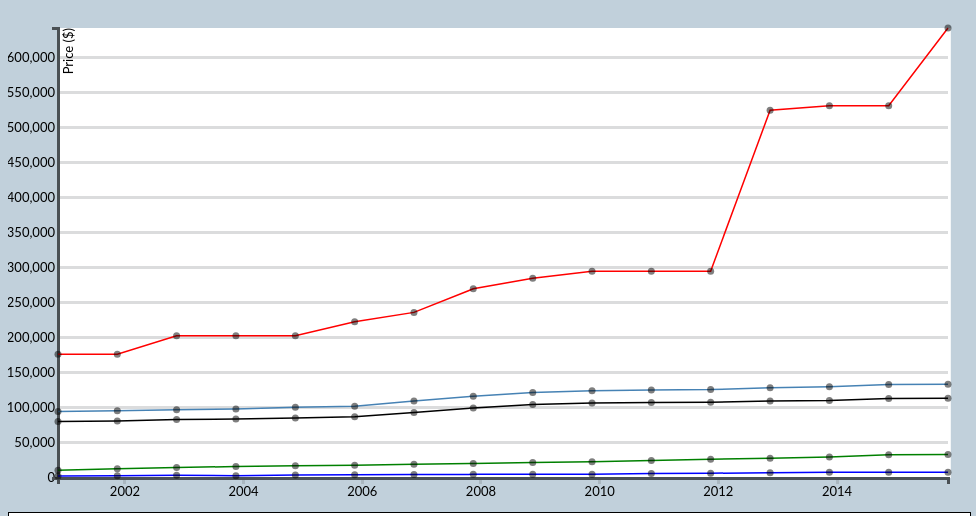
D3 v3 page, settled after 480 driven frames (8 s of simulated time); the page loaded 1 data file(s).


// ── app.js
//ajax call for json data
d3.json("salary_data.json", function(error, data) {
  if (error) throw error;
 
      		

//reads data as a number    
    data.forEach(function(d) {
        for(var i in d) {
            d[i] = Number(d[i].replace(/[^0-9\.]+/g,""));
            if (i === "year") {
                var tmp = new Date();
                d[i] = tmp.setYear(d[i]);
            }
        }
    });
    
     
     var menuThing = document.getElementById("menuSelector");
    
     $( "#menuSelector" ).ready(function() {
      menuSelect(this.value);
      generateGraph();
    });
     
    $( "#menuSelector" ).change(function() {
      d3.select("svg").remove();
      menuSelect(this.value);
      generateGraph();
    });
    
    
    function menuSelect(value) {
        
  
    //menuThing.selectedIndex will return the current selected index of the options
    
    console.log( menuThing.options[menuThing.selectedIndex].value);
    console.log(menuSelector);
    

  
   }
   
 function generateGraph() {
  var margin = {top: 20, right: 20, bottom: 30, left: 50},
    width = 960 - margin.left - margin.right,
    height = 500 - margin.top - margin.bottom;

var parseDate = d3.time.format("%d-%b-%y").parse,
    bisectDate = d3.bisector(function(d) { return d.year; }).left,
    formatValue = d3.format(",.2f"),
    formatCurrency = function(d) { return "$" + formatValue(d); };

var x = d3.time.scale()
    .range([0, width]);

var y = d3.scale.linear()
    .range([height, 0]);

var xAxis = d3.svg.axis()
    .scale(x)
    .orient("bottom");

var yAxis = d3.svg.axis()
    .scale(y)
    .orient("left")
    .innerTickSize(-width);

var line = d3.svg.line()
    .x(function(d) { return x(d.year); })
    .y(function(d) { return y(d.average_faculty); }); // Line tracking Average Faculty Salary

var line2 = d3.svg.line()
    .x(function(d) { return x(d.year); })
    .y(function(d) { return y(d.median_faculty); }); // Line tracking Median Faculty Salary
    
var line3 = d3.svg.line()
    .x(function(d) { return x(d.year); })
    .y(function(d) { return y(d.athletic_director); }); // Line tracking Athletic Director Salary
    
var line4 = d3.svg.line()
    .x(function(d) { return x(d.year); })
    .y(function(d) { return y(d.in_state_tuition); }); // Line tracking In state Tuition
    
var line5 = d3.svg.line()
    .x(function(d) { return x(d.year); })
    .y(function(d) { return y(d.out_state_tuition); }); // Line tracking Out of state tuition
    
 //Menu selection
    
//setting margins
var svg = d3.select(".graph").append("svg")
    .attr("width", width + margin.left + margin.right)
    .attr("height", height + margin.top + margin.bottom)
    .append("g")
    .attr("transform", "translate(" + margin.left + "," + margin.top + ")");

//set graph backgoround color   
svg.append("rect")
    .attr("width", "93%")
    .attr("height", "90%")
    .attr("fill", "white");
    //code
//sets x and y axis
  x.domain(d3.extent(data, function(d) { return +d.year; }));
  y.domain(d3.extent([0, d3.max(data, function(d) { return d[menuThing.options[menuThing.selectedIndex].value];  } )]));
  
//label for x axis
  svg.append("g")
      .attr("class", "x axis")
      .attr("transform", "translate(0," + height + ")")
      .call(xAxis)
      
      
//label for y axis
  svg.append("g")
      .attr("class", "y axis")
      .call(yAxis)
      .append("text")
      .attr("transform", "rotate(-90)")
      .attr("y", 6)
      .attr("dy", ".71em")
      .style("text-anchor", "end")
      .text("Price ($)");
      
//path for first line graph
  svg.append("path")
      .datum(data)
      .attr("class", "line")
      .attr("d", line)
  
  svg.append("path")      // Add the line2 path.
        .attr("class", "line")
        .style("stroke", "black")
        .attr("d", line2(data));
        
  svg.append("path")      // Add the line3 path.
        .attr("class", "line")
        .style("stroke", "red")
        .attr("d", line3(data));
 
  svg.append("path")      // Add the line4 path.
        .attr("class", "line")
        .style("stroke", "blue")
        .attr("d", line4(data));
        
        
  svg.append("path")      // Add the line5 path.
        .attr("class", "line")
        .style("stroke", "green")
        .attr("d", line5(data))
        
  // Add the scatterplot
    svg.selectAll("dot")
        .data(data)
      .enter().append("circle")
        .attr("r", 3.5)
        .attr("cx", function(d) { return x(d.year); })
        .attr("cy", function(d) { return y(d.athletic_director); });
        
    svg.selectAll("dot")
        .data(data)
      .enter().append("circle")
        .attr("r", 3.5)
        .attr("cx", function(d) { return x(d.year); })
        .attr("cy", function(d) { return y(d.average_faculty); });
        
    svg.selectAll("dot")
        .data(data)
      .enter().append("circle")
        .attr("r", 3.5)
        .attr("cx", function(d) { return x(d.year); })
        .attr("cy", function(d) { return y(d.median_faculty); });
        
    svg.selectAll("dot")
        .data(data)
      .enter().append("circle")
        .attr("r", 3.5)
        .attr("cx", function(d) { return x(d.year); })
        .attr("cy", function(d) { return y(d.in_state_tuition); });
        
    svg.selectAll("dot")
        .data(data)
      .enter().append("circle")
        .attr("r", 3.5)
        .attr("cx", function(d) { return x(d.year); })
        .attr("cy", function(d) { return y(d.out_state_tuition); });
        
        // mouseover
        var focus = svg.append("g")
            .attr("class", "focus")
            .style("display", "none");
      
        focus.append("circle")
            .attr("r", 4.5);
      
        focus.append("text")
            .attr("x", 9)
            .attr("dy", ".35em")
            .style("fill", "gray");
      
        /*svg.append("rect")
            .attr("class", "overlay")
            .attr("width", width)
            .attr("height", height)
            .on("mouseover", function() { focus.style("display", null); })
            .on("mouseout", function() { focus.style("display", "none"); })
            .on("mousemove", mousemove1);
      
        function mousemove1() {
          var x0 = x.invert(d3.mouse(this)[0]),
              i = bisectDate(data, x0, 1),
              d0 = data[i - 1],
              d1 = data[i],
              d = x0 - d0.year > d1.year - x0 ? d1 : d0;
          focus.attr("transform", "translate(" + x(d.year) + "," + y(d.out_state_tuition) + ")");
          focus.select("text").text(d.out_state_tuition);
  }*/
  
}
    
});





### data: salary_data.json
[
 {
  "year": "2000",
  "average_faculty": "94,756.36",
  "median_faculty": "80,702.00",
  "athletic_director": "176,748.00",
  "in_state_tuition": "2,768.32",
  "out_state_tuition": "11,026.00"
 },
 {
  "year": "2001",
  "average_faculty": "95,944.74",
  "median_faculty": "81,523.00",
  "athletic_director": "176,748.00",
  "in_state_tuition": "3,277.00",
  "out_state_tuition": "13,269.00"
 },
 {
  "year": "2002",
  "average_faculty": "97,506.82",
  "median_faculty": "83,339.00",
  "athletic_director": "203,083.00",
  "in_state_tuition": "3,856.00",
  "out_state_tuition": "15,140.00"
 },
 {
  "year": "2003",
  "average_faculty": "98,309.91",
  "median_faculty": "84,206.00",
  "athletic_director": "203,083.00",
  "in_state_tuition": "3,205.00",
  "out_state_tuition": "16,303.00"
 },
 {
  "year": "2004",
  "average_faculty": "100,884.35",
  "median_faculty": "85,671.50",
  "athletic_director": "203,083.00",
  "in_state_tuition": "4,359.52",
  "out_state_tuition": "17,457.52"
 },
 {
  "year": "2005",
  "average_faculty": "102,467.13",
  "median_faculty": "87,252.00",
  "athletic_director": "222,985.00",
  "in_state_tuition": "4,515.02",
  "out_state_tuition": "18,313.02"
 },
 {
  "year": "2006",
  "average_faculty": "109,867.10",
  "median_faculty": "93,360.00",
  "athletic_director": "236,364.00",
  "in_state_tuition": "4,875.82",
  "out_state_tuition": "19,523.82"
 },
 {
  "year": "2007",
  "average_faculty": "116,768.84",
  "median_faculty": "99,993.00",
  "athletic_director": "270,000.00",
  "in_state_tuition": "5,176.30",
  "out_state_tuition": "20,824.30"
 },
 "... 8 more items"
]